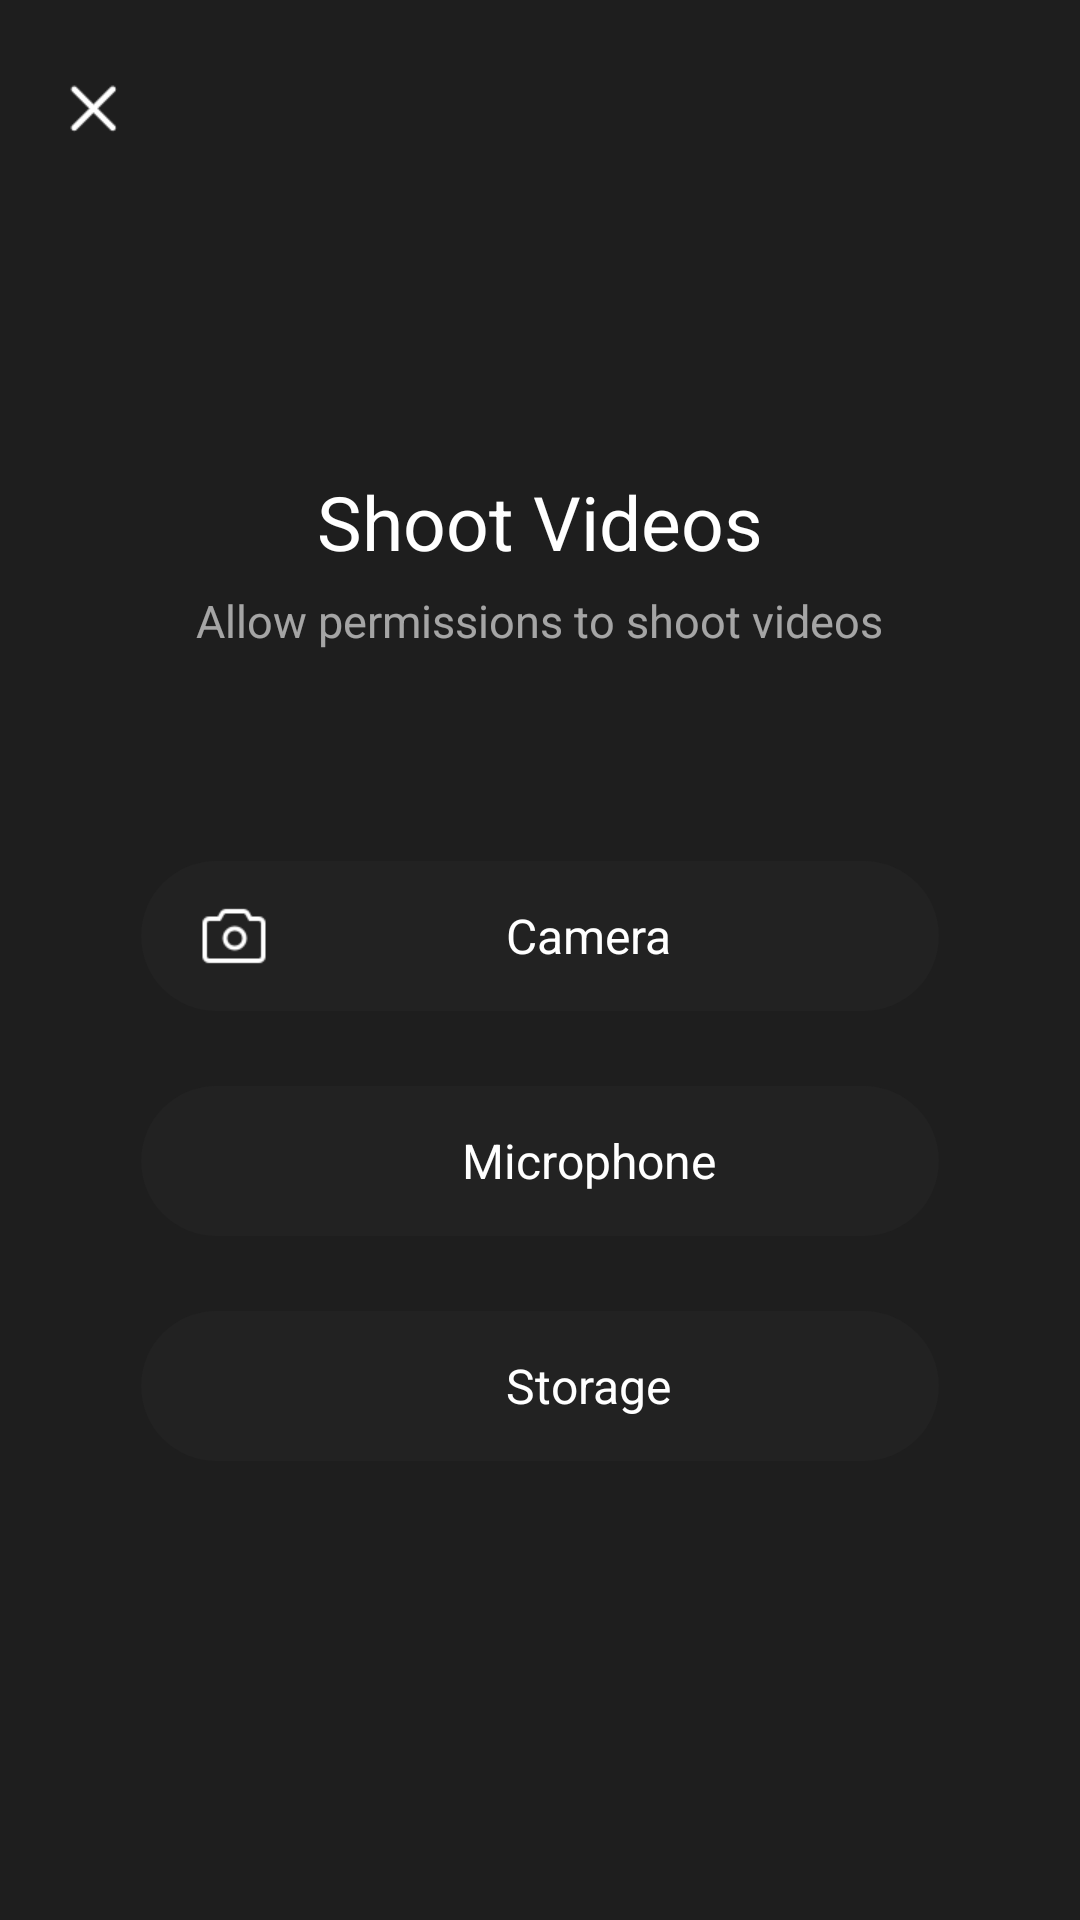

Reconstruct the res/layout file that produces this screen, plus the resources it refers to.
<!-- AndroidManifest.xml: application theme AppTheme -->
<!-- res/layout/layout_record_permission.xml -->
<?xml version="1.0" encoding="utf-8"?>
<RelativeLayout xmlns:android="http://schemas.android.com/apk/res/android"
    xmlns:app="http://schemas.android.com/apk/res-auto"
    xmlns:tools="http://schemas.android.com/tools"
    android:layout_width="match_parent"
    android:layout_height="match_parent"
    android:background="#E0000000"
    tools:context=".MainActivity">

    <TextView
        android:id="@+id/tv_close"
        android:layout_width="22dp"
        android:layout_height="22dp"
        android:layout_marginTop="25dp"
        android:layout_marginLeft="20dp"
        android:layout_marginStart="20dp"
        android:background="@drawable/icon_close_nor"/>

    <TextView
        android:id="@+id/tv_title"
        android:layout_width="wrap_content"
        android:layout_height="30dp"
        android:layout_centerHorizontal="true"
        android:layout_marginTop="157dp"
        android:textColor="#FFFFFF"
        android:textSize="25sp"
        android:text="@string/record_permissions_title"/>

    <TextView
        android:id="@+id/tv_hint"
        android:layout_width="wrap_content"
        android:layout_height="30dp"
        android:layout_centerHorizontal="true"
        android:layout_below="@id/tv_title"
        android:layout_marginTop="5dp"
        android:textColor="#99FFFFFF"
        android:textSize="15sp"
        android:gravity="center"
        android:maxLines="2"
        android:text="@string/record_permissions_hint"/>

    <LinearLayout
        android:id="@+id/layout_allow_camera"
        android:layout_width="266dp"
        android:layout_height="50dp"
        android:layout_centerHorizontal="true"
        android:layout_below="@id/tv_hint"
        android:layout_marginTop="65dp"
        android:orientation="horizontal"
        android:paddingLeft="20dp"
        android:paddingRight="20dp"
        android:background="@drawable/bg_record_permission_item">
        <ImageView
            android:id="@+id/iv_camera"
            android:layout_width="22dp"
            android:layout_height="22dp"
            android:layout_gravity="center_vertical"
            android:src="@drawable/icon_photo"/>
        <TextView
            android:id="@+id/tv_allow_camera"
            android:layout_width="0dp"
            android:layout_height="wrap_content"
            android:layout_weight="1"
            android:layout_marginLeft="10dp"
            android:layout_marginStart="10dp"
            android:layout_gravity="center_vertical"
            android:gravity="center"
            android:textSize="16sp"
            android:textColor="#FFFFFF"
            android:text="@string/record_permissions_camera" />
    </LinearLayout>

    <LinearLayout
        android:id="@+id/layout_allow_microphone"
        android:layout_width="266dp"
        android:layout_height="50dp"
        android:layout_centerHorizontal="true"
        android:layout_below="@id/layout_allow_camera"
        android:layout_marginTop="25dp"
        android:orientation="horizontal"
        android:paddingLeft="20dp"
        android:paddingRight="20dp"
        android:background="@drawable/bg_record_permission_item">
        <ImageView
            android:id="@+id/iv_microphone"
            android:layout_width="22dp"
            android:layout_height="22dp"
            android:layout_gravity="center_vertical"
            android:src="@drawable/icon_voice" />
        <TextView
            android:id="@+id/tv_allow_microphone"
            android:layout_width="0dp"
            android:layout_height="wrap_content"
            android:layout_weight="1"
            android:layout_marginLeft="10dp"
            android:layout_marginStart="10dp"
            android:layout_gravity="center_vertical"
            android:gravity="center"
            android:textSize="16sp"
            android:textColor="#FFFFFF"
            android:text="@string/record_permissions_microphone" />
    </LinearLayout>

    <LinearLayout
        android:id="@+id/layout_allow_storage"
        android:layout_width="266dp"
        android:layout_height="50dp"
        android:layout_centerHorizontal="true"
        android:layout_below="@id/layout_allow_microphone"
        android:layout_marginTop="25dp"
        android:orientation="horizontal"
        android:paddingLeft="20dp"
        android:paddingRight="20dp"
        android:background="@drawable/bg_record_permission_item">
        <ImageView
            android:id="@+id/iv_storage"
            android:layout_width="22dp"
            android:layout_height="22dp"
            android:layout_gravity="center_vertical"
            android:src="@drawable/icon_file" />
        <TextView
            android:id="@+id/tv_allow_storage"
            android:layout_width="0dp"
            android:layout_height="wrap_content"
            android:layout_weight="1"
            android:layout_marginLeft="10dp"
            android:layout_marginStart="10dp"
            android:layout_gravity="center_vertical"
            android:gravity="center"
            android:textSize="16sp"
            android:textColor="#FFFFFF"
            android:text="@string/record_permissions_storage" />
    </LinearLayout>

</RelativeLayout>
<!-- resources referenced by this layout -->
<resources>
  <!-- drawable bg_record_permission_item (drawable) -->
  <?xml version="1.0" encoding="utf-8"?>
  <selector xmlns:android="http://schemas.android.com/apk/res/android">
      <item android:width="266dp" android:height="50dp">
          <shape android:shape="rectangle">
              <solid android:color="#ff222222" />
              <corners android:radius="25dp" />
          </shape>
      </item>
  </selector>
  <!-- drawable icon_close_nor: png bitmap (drawable, 330 bytes) -->
  <!-- drawable icon_photo: png bitmap (drawable, 389 bytes) -->
  <string name="record_permissions_camera">Camera</string>
  <string name="record_permissions_hint">Allow permissions to shoot videos</string>
  <string name="record_permissions_microphone">Microphone</string>
  <string name="record_permissions_storage">Storage</string>
  <string name="record_permissions_title">Shoot Videos</string>
  <style name="AppTheme" parent="Theme.AppCompat.Light.DarkActionBar">
          
          <item name="colorPrimary">@color/colorPrimary</item>
          <item name="colorPrimaryDark">@color/colorPrimaryDark</item>
          <item name="colorAccent">@color/colorAccent</item>
      </style>
  <!-- not gathered from this repository: default colours our renderer supplied (Android Studio template values) -->
  <color name="colorPrimary">#FF6200EE</color>
  <color name="colorPrimaryDark">#FF3700B3</color>
  <color name="colorAccent">#FF03DAC5</color>
</resources>
